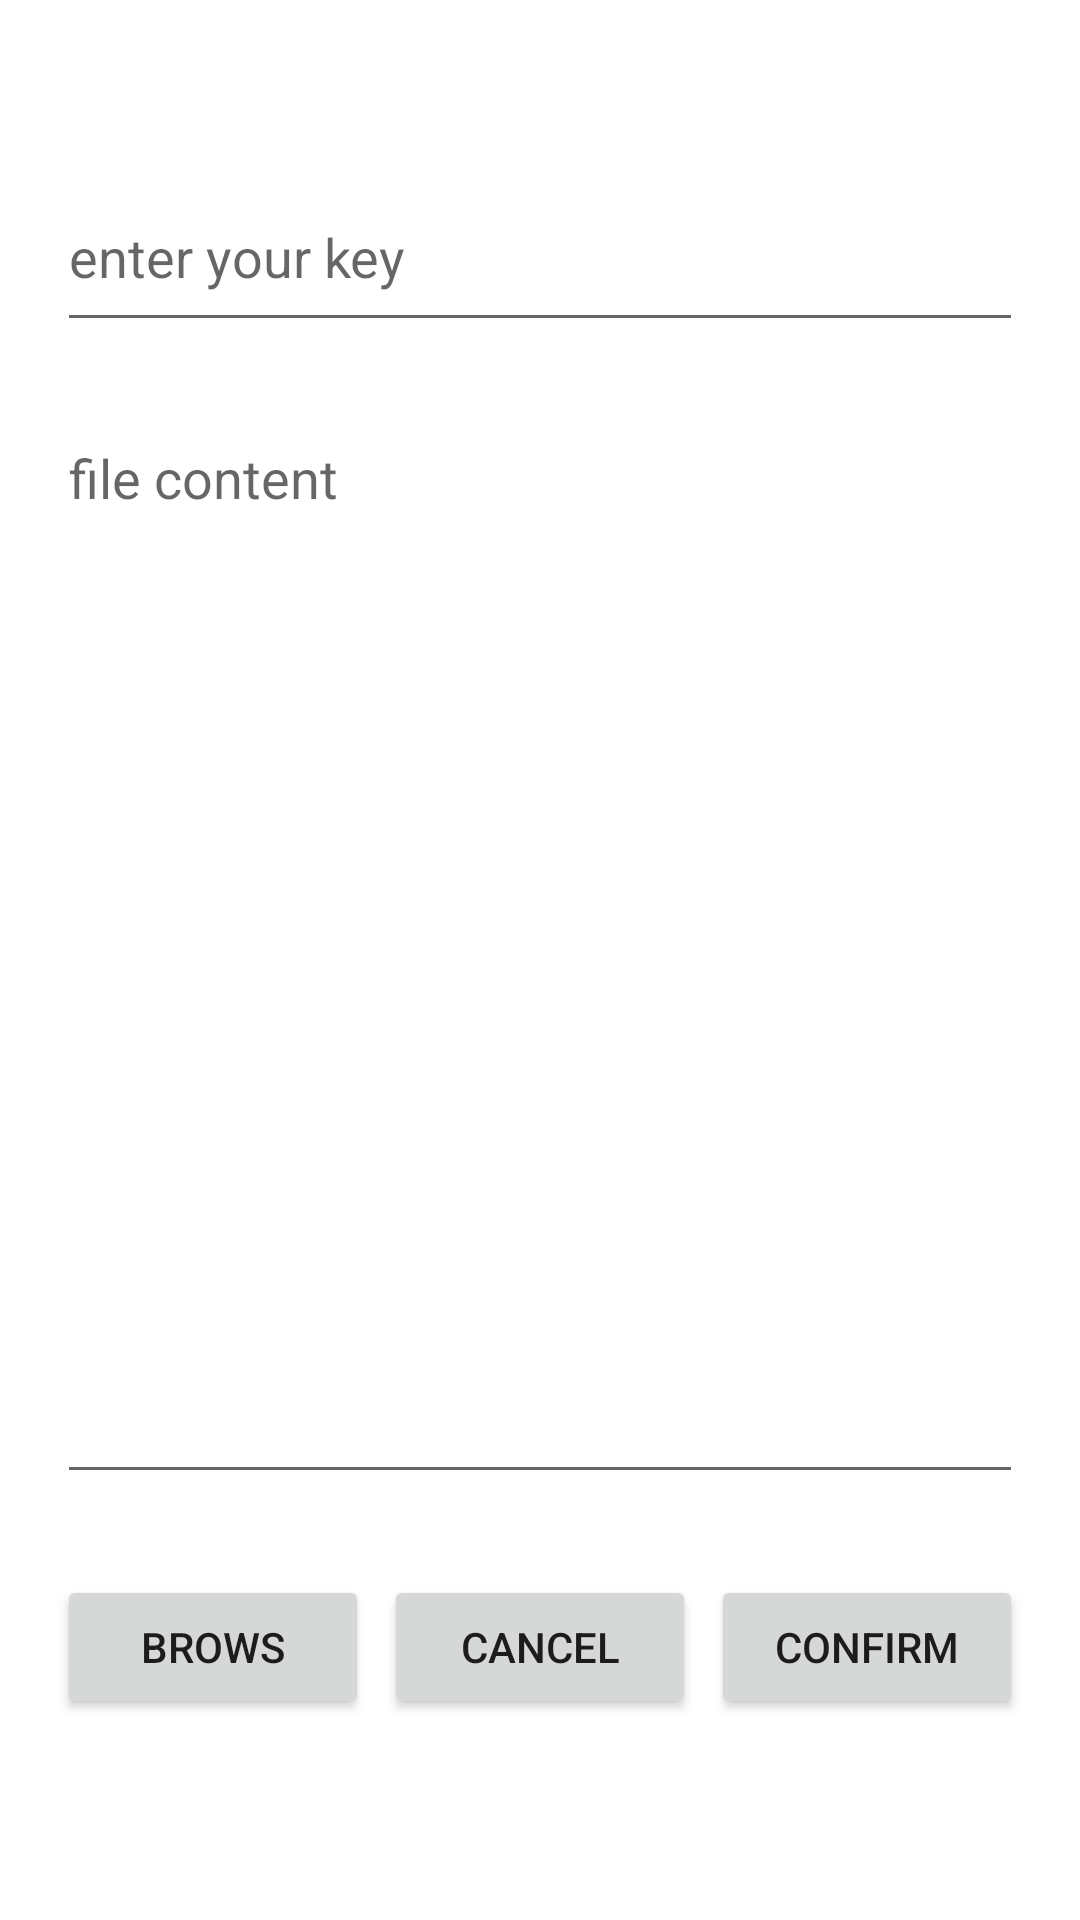

Write the Android layout XML for this screen, with the resource values it uses.
<!-- AndroidManifest.xml: application theme Theme.MyApplication -->
<!-- res/layout/activity_encrypt_text_from_file.xml -->
<?xml version="1.0" encoding="utf-8"?>
<androidx.constraintlayout.widget.ConstraintLayout xmlns:android="http://schemas.android.com/apk/res/android"
    xmlns:app="http://schemas.android.com/apk/res-auto"
    xmlns:tools="http://schemas.android.com/tools"
    android:layout_width="match_parent"
    android:layout_height="match_parent"
    android:padding="10dp"
    tools:context=".EncryptTextFromFile">

    <EditText
        android:id="@+id/editTextUserSecretKey"
        android:layout_width="0dp"
        android:layout_height="60dp"
        android:layout_marginStart="9dp"
        android:layout_marginTop="44dp"
        android:layout_marginEnd="9dp"
        android:layout_marginBottom="23dp"
        android:hint="enter your key"
        app:layout_constraintBottom_toTopOf="@+id/editTextFilePath"
        app:layout_constraintEnd_toEndOf="parent"
        app:layout_constraintStart_toStartOf="parent"
        app:layout_constraintTop_toTopOf="parent"
        tools:ignore="MissingConstraints" />

    <EditText
        android:id="@+id/editTextFilePath"
        android:layout_width="0dp"
        android:layout_height="0dp"
        android:layout_marginStart="9dp"
        android:layout_marginEnd="9dp"
        android:layout_marginBottom="27dp"
        android:gravity="start"
        android:hint="file content"
        app:layout_constraintBottom_toTopOf="@+id/linearLayout"
        app:layout_constraintEnd_toEndOf="parent"
        app:layout_constraintStart_toStartOf="parent"
        app:layout_constraintTop_toBottomOf="@+id/editTextUserSecretKey"
        tools:ignore="MissingConstraints" />

    <LinearLayout
        android:id="@+id/linearLayout"
        android:layout_width="0dp"
        android:layout_height="wrap_content"
        android:layout_marginStart="9dp"

        android:layout_marginEnd="9dp"
        android:layout_marginBottom="57dp"
        android:orientation="horizontal"
        app:layout_constraintBottom_toBottomOf="parent"
        app:layout_constraintEnd_toEndOf="parent"
        app:layout_constraintStart_toStartOf="parent"
        app:layout_constraintTop_toBottomOf="@+id/editTextFilePath"
        tools:ignore="MissingConstraints">

        <Button
            android:id="@+id/buttonBrowsFile"
            android:layout_width="wrap_content"
            android:layout_height="wrap_content"
            android:layout_weight="1"
            android:text="Brows"
            tools:layout_editor_absoluteX="314dp"
            tools:layout_editor_absoluteY="448dp" />

        <Button
            android:id="@+id/buttonBrowsFileCancelOperation"
            android:layout_width="wrap_content"
            android:layout_height="wrap_content"
            android:layout_marginStart="5dp"
            android:layout_marginEnd="5dp"
            android:layout_weight="1"
            android:text="Cancel"
            tools:layout_editor_absoluteX="314dp"
            tools:layout_editor_absoluteY="448dp" />

        <Button
            android:id="@+id/buttonConfirmPath"
            android:layout_width="wrap_content"
            android:layout_height="wrap_content"
            android:layout_weight="1"
            android:text="Confirm"
            tools:layout_editor_absoluteX="16dp"
            tools:layout_editor_absoluteY="448dp" />
    </LinearLayout>


</androidx.constraintlayout.widget.ConstraintLayout>
<!-- resources referenced by this layout -->
<resources>
  <style name="Theme.MyApplication" parent="Base.Theme.MyApplication" />
  <style name="Base.Theme.MyApplication" parent="Theme.MaterialComponents.Light.NoActionBar">
          
          
      </style>
</resources>
